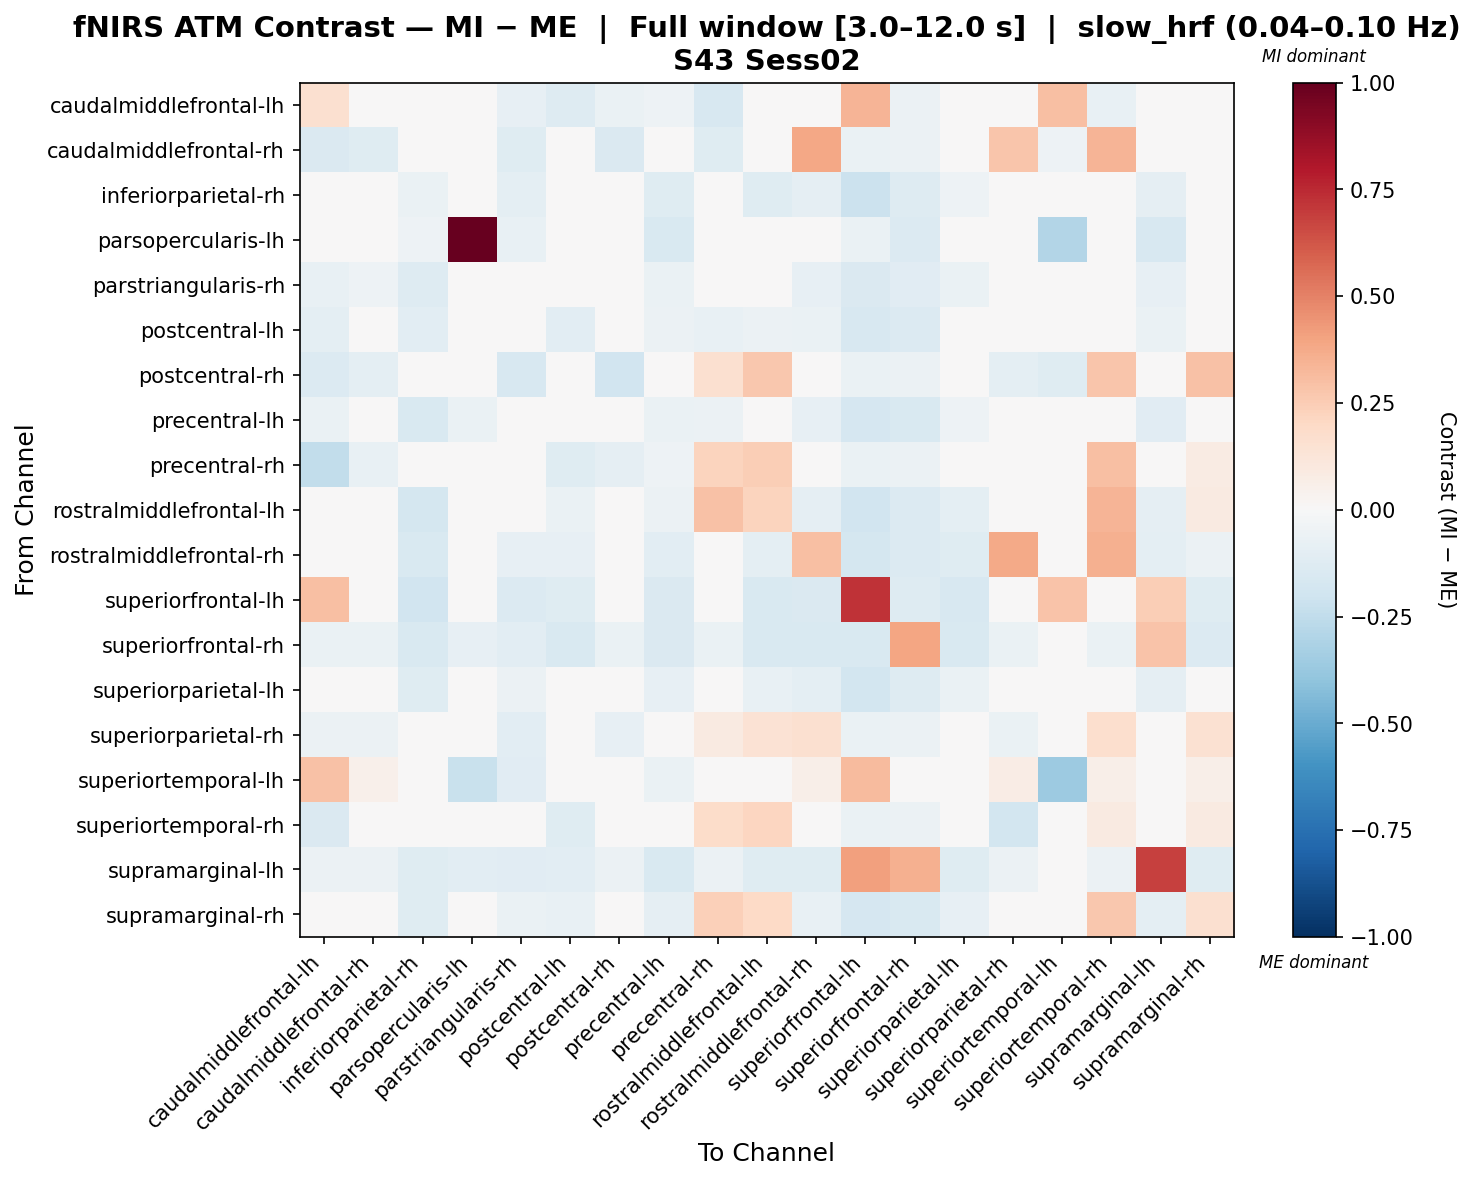

Values plotted in this chart, from the file beside it:
, caudalmiddlefrontal-lh, caudalmiddlefrontal-rh, inferiorparietal-rh, parsopercularis-lh, parstriangularis-rh, postcentral-lh, postcentral-rh, precentral-lh, precentral-rh, rostralmiddlefrontal-lh, rostralmiddlefrontal-rh, superiorfrontal-lh, superiorfrontal-rh, superiorparietal-lh, superiorparietal-rh, superiortemporal-lh, superiortemporal-rh, supramarginal-lh, supramarginal-rh
caudalmiddlefrontal-lh, 0.1601, -0.04582, -0.04446, 0.0, -0.07916, -0.1325, -0.06991, -0.05168, -0.1584, -0.0283, 0.03715, 0.3429, -0.0603, -0.04341, -0.01294, 0.2988, -0.07628, -0.03876, 0.002965
caudalmiddlefrontal-rh, -0.1467, -0.1202, -0.0426, 0.0, -0.12, -0.02294, -0.1419, -0.02731, -0.1223, -0.02075, 0.3848, -0.06771, -0.06116, -0.03011, 0.2802, -0.05443, 0.3431, -0.03932, 0.009342
inferiorparietal-rh, -0.0288, 0.00318, -0.06655, -0.0173, -0.09792, -0.02003, 0.0305, -0.1224, -0.03314, -0.1186, -0.08729, -0.2122, -0.13, -0.05212, -0.001162, -0.0173, 0.01467, -0.08664, -0.02937
parsopercularis-lh, 0.0, 0.0, -0.05453, 1.0, -0.07271, 0.0, 0.0, -0.1545, 0.0, 0.0, -0.01818, -0.06362, -0.1363, -0.04544, 0.0, -0.2911, 0.0, -0.1636, 0.0
parstriangularis-rh, -0.07135, -0.05039, -0.1299, -0.02928, -0.04431, -0.0413, -0.0395, -0.06424, -0.04665, -0.001174, -0.08333, -0.1473, -0.1134, -0.06967, 0.002505, -0.02852, 0.0145, -0.08415, -0.04497
postcentral-lh, -0.09565, -0.01016, -0.1021, 0.0, -0.03662, -0.1044, 0.01932, -0.05561, -0.07245, -0.05735, -0.06732, -0.1595, -0.1352, -0.04892, -0.006502, -0.01057, -0.03034, -0.0697, -0.02938
postcentral-rh, -0.1397, -0.1003, -0.03468, 0.0, -0.1617, 0.001063, -0.1892, -0.02146, 0.1624, 0.2685, 0.02581, -0.06493, -0.05865, -0.001686, -0.09843, -0.1179, 0.2747, -0.0377, 0.2939
precentral-lh, -0.06718, -0.02408, -0.1542, -0.06486, 0.003825, -0.02141, 0.004627, -0.06435, -0.05998, -0.008067, -0.08326, -0.1662, -0.1513, -0.05267, 0.01662, -0.03027, -0.008757, -0.1167, -0.02432
precentral-rh, -0.2481, -0.07157, -0.03005, 0.0, -0.01695, -0.1192, -0.08883, -0.05139, 0.222, 0.2475, 0.0168, -0.06926, -0.06032, -0.03166, -0.03228, -0.008012, 0.2976, -0.04022, 0.08386
rostralmiddlefrontal-lh, -0.04038, -0.01805, -0.172, 0.0, -0.01471, -0.0644, 0.005261, -0.05704, 0.2937, 0.2198, -0.0927, -0.1915, -0.1403, -0.0938, 0.01303, 0.01248, 0.3382, -0.08744, 0.0898
rostralmiddlefrontal-rh, 0.004008, 0.03424, -0.1496, 0.0, -0.08428, -0.08201, 0.04451, -0.1026, -0.03959, -0.09949, 0.3004, -0.1792, -0.1406, -0.1225, 0.3805, 0.03799, 0.3522, -0.09395, -0.05989
superiorfrontal-lh, 0.3005, -0.04563, -0.1914, -0.02111, -0.1343, -0.1217, -0.04563, -0.145, -0.0478, -0.1512, -0.1407, 0.7189, -0.1283, -0.1597, -0.04997, 0.2824, -0.0478, 0.246, -0.1175
superiorfrontal-rh, -0.06675, -0.06675, -0.1488, -0.0821, -0.1054, -0.1488, -0.06675, -0.148, -0.06452, -0.1488, -0.1488, -0.1488, 0.3969, -0.1488, -0.06452, 0.0, -0.06675, 0.2888, -0.1335
superiorparietal-lh, -0.0403, -0.006519, -0.1209, -0.01341, -0.06063, -0.03279, 0.02491, -0.07929, -0.04688, -0.07787, -0.09569, -0.1858, -0.1327, -0.06407, 0.003155, -0.02234, -0.001854, -0.08715, -0.03225
superiorparietal-rh, -0.06138, -0.05914, -0.04164, 0.0, -0.1054, -0.03369, -0.07991, -0.01738, 0.09099, 0.1446, 0.1566, -0.06955, -0.06058, -0.02453, -0.06766, -0.04968, 0.1644, -0.04038, 0.1543
superiortemporal-lh, 0.2897, 0.05421, -0.04206, -0.2193, -0.1096, -0.01402, -0.03316, -0.06308, 0.02711, -0.04893, 0.05717, 0.3165, 0.0, -0.04206, 0.0736, -0.3618, 0.05504, 0.0, 0.06062
superiortemporal-rh, -0.1428, 0.001917, -0.03167, 0.0, 0.02923, -0.1234, 0.02549, -0.01654, 0.1866, 0.2135, 0.04381, -0.06919, -0.06054, -0.01498, -0.1807, -0.001571, 0.09241, -0.03892, 0.08732
supramarginal-lh, -0.05867, -0.05867, -0.1235, -0.1061, -0.1105, -0.1058, -0.05867, -0.1556, -0.05867, -0.1235, -0.1235, 0.4127, 0.3546, -0.1235, -0.05867, 0.0, -0.05867, 0.6801, -0.1235
supramarginal-rh, -0.01805, 0.01147, -0.1244, 0.0, -0.06826, -0.07233, 0.03701, -0.08732, 0.2351, 0.1959, -0.07632, -0.1681, -0.1532, -0.08488, 0.01671, 0.0164, 0.2734, -0.09455, 0.1615
